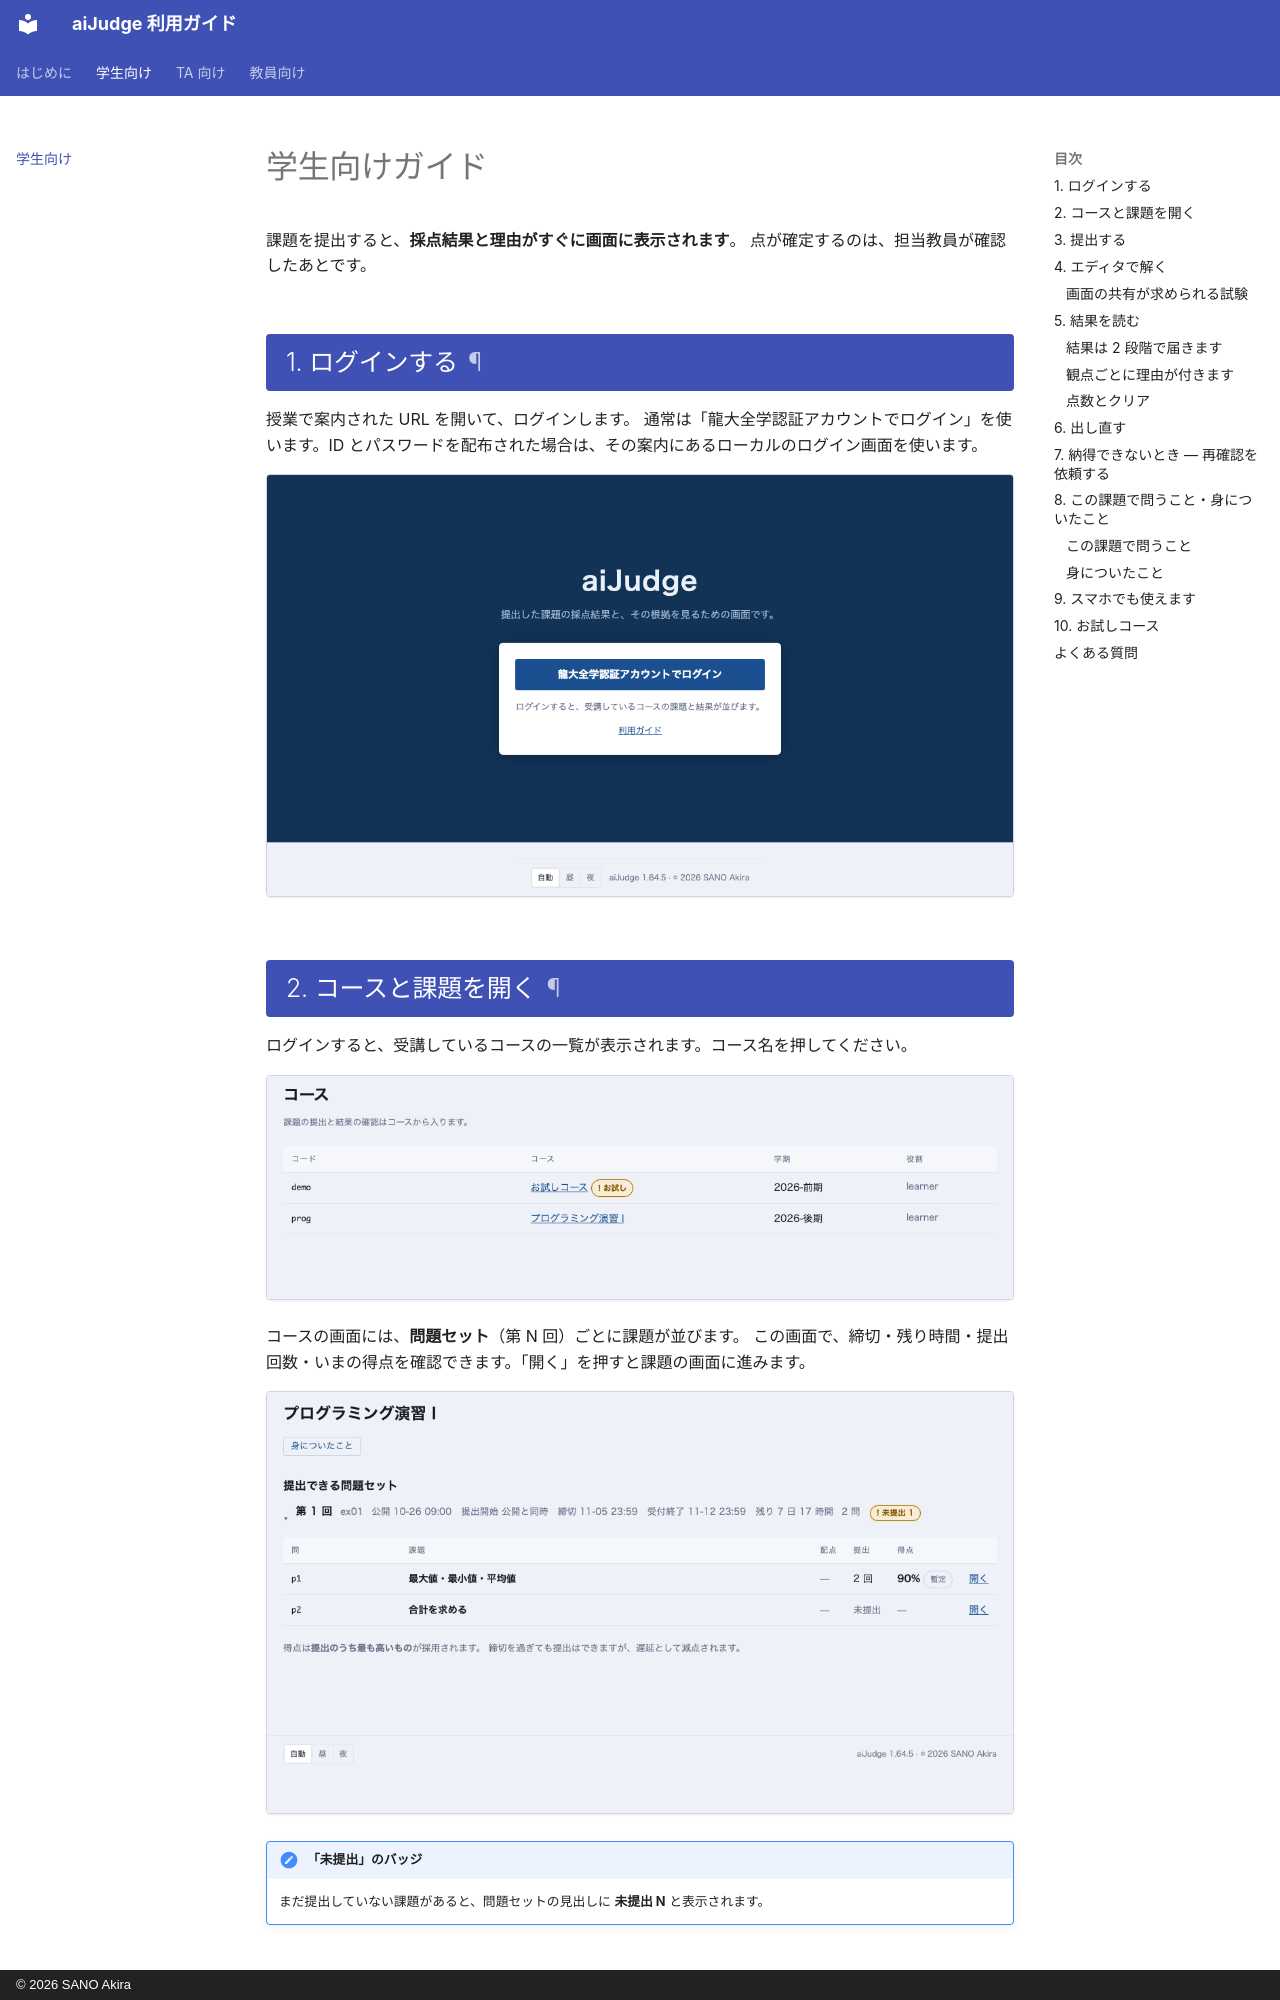

repository: sanoakr/aijudge · page: student/index.html · generator: mkdocs · copyright: © 2026 SANO Akira

# 学生向けガイド

課題を提出すると、**採点結果と理由がすぐに画面に表示されます**。
点が確定するのは、担当教員が確認したあとです。

## 1. ログインする

授業で案内された URL を開いて、ログインします。
通常は「龍大全学認証アカウントでログイン」を使います。ID とパスワードを配布された場合は、その案内にあるローカルのログイン画面を使います。

![ログイン画面](images/st-login.png)

## 2. コースと課題を開く

ログインすると、受講しているコースの一覧が表示されます。コース名を押してください。

![コース一覧](images/st-home.png)

コースの画面には、**問題セット**（第 N 回）ごとに課題が並びます。
この画面で、締切・残り時間・提出回数・いまの得点を確認できます。「開く」を押すと課題の画面に進みます。

![コースの画面](images/st-course.png)

!!! note "「未提出」のバッジ"
    まだ提出していない課題があると、問題セットの見出しに **未提出 N** と表示されます。

## 3. 提出する

課題の画面の上部に問題文があります。下の「提出する」でファイルを選び、**提出**を押してください。
提出できる拡張子は、ファイルを選ぶ欄に書いてあります（例: `.c`、`.py`、レポートなら `.pdf` や `.md`）。

![提出する](images/st-task-submit.png)

- 提出すると、すぐに結果の画面へ移ります
- **同じ内容をもう一度提出しても、新しい提出にはなりません**（前回と同じ結果が表示されます）

!!! warning "「学内のみ」と付いている課題"
    試験などでは、**学内のネットワークからしか提出できない**課題があります。
    その課題には、課題の一覧に「学内のみ」と表示されます。課題を開くと、いまの接続で
    提出できるかどうかが画面に表示されます。学外からは提出できないので、学内の
    ネットワークに接続してから課題を開き直してください。
